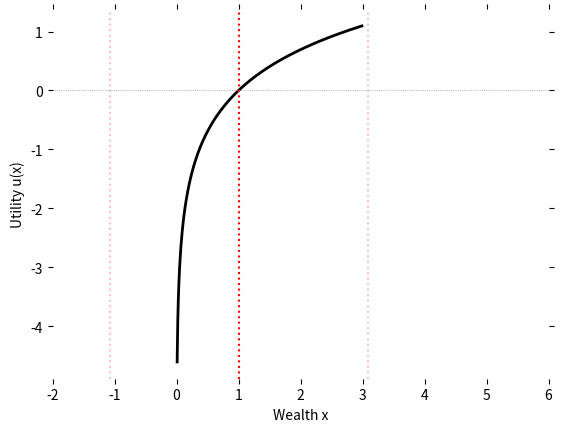

The matplotlib source for this figure:
#!/usr/bin/env python3
# -*- coding: utf-8 -*-
"""
Created on Thu Apr 12 19:01:56 2018

[redacted]
"""

import matplotlib.pyplot as plt
import numpy as np
import pandas as pd
from datetime import datetime

x=np.arange(0.01,3,.01)
u=np.log(x)

####final equity vs. leverage#####
fig=plt.figure()
ax=plt.plot(x,u,linewidth=2,color='black')
plt.axvline(x=1,linestyle=':',color='red',linewidth=1.5)
plt.axvline(x=1+2*1.0403393028,linestyle=':',color='pink',linewidth=1.5)
plt.axvline(x=1-2*1.0403393028,linestyle=':',color='pink',linewidth=1.5)
plt.axhline(y=0,linestyle=':',color='grey',linewidth=.5)
frameon=False
plt.tick_params(top='off', bottom='off', left='off', right='off')
for spine in plt.gca().spines.values():
    spine.set_visible(False)

#ax.annotate('l=0',
#            xy=(0,final_equity_1.iloc[219]), xycoords='data',
#            xytext=(-60, 0), textcoords='offset points',
#            arrowprops=dict(color='brown',arrowstyle="->"))
#
#ax.annotate('l=1',
#            xy=(1,final_equity_1.iloc[244]), xycoords='data',
#            xytext=(-60, 0), textcoords='offset points',
#            arrowprops=dict(color='red',arrowstyle="->"))
#
#ax.annotate('l=2',
#            xy=(2,final_equity_1.iloc[270]), xycoords='data',
#            xytext=(-60, -30), textcoords='offset points',
#            arrowprops=dict(color='green',arrowstyle="->"))
#
#ax.annotate('l=3',
#            xy=(3,final_equity_1.iloc[295]), xycoords='data',
#            xytext=(40, 0), textcoords='offset points',
#            arrowprops=dict(color='magenta',arrowstyle="->"))
#
#ax.annotate('l=4',
#            xy=(4,final_equity_1.iloc[321]), xycoords='data',
#            xytext=(40, 20), textcoords='offset points',
#            arrowprops=dict(color='orange',arrowstyle="->"))
#
#ax.annotate('l=5',
#            xy=(5,final_equity_1.iloc[346]), xycoords='data',
#            xytext=(0, 30), textcoords='offset points',
#            arrowprops=dict(color='purple',arrowstyle="->"))
#

#plt.plot(final_equity_2, label='+ friction',linewidth=3)
#plt.plot(final_equity_3, label='+ borrowing premia',linewidth=1)
#ax.set_yscale('log')
plt.xlim([-2,6])
#plt.xlim([final_equity_1.index.min(),final_equity_1.index.max()])
#plt.ylim([-1.5,2.2])
#vals = ax.get_yticks()
#ax.set_yticklabels(['{:3.0f}% p.a.'.format(100*x) for x in vals])
#ax.set_aspect(1./(1.618*ax.get_data_ratio()))
#plt.title('some title')
plt.xlabel('Wealth x')
plt.ylabel('Utility u(x)')

#plt.axvline(x=1.68045,linestyle='--',color='grey',linewidth=1)
#plt.legend(loc=4, bbox_to_anchor=(.45,.7))
#ax.legend_.remove()
#plt.savefig("./EUT.pdf", bbox_inches='tight')
plt.show()
